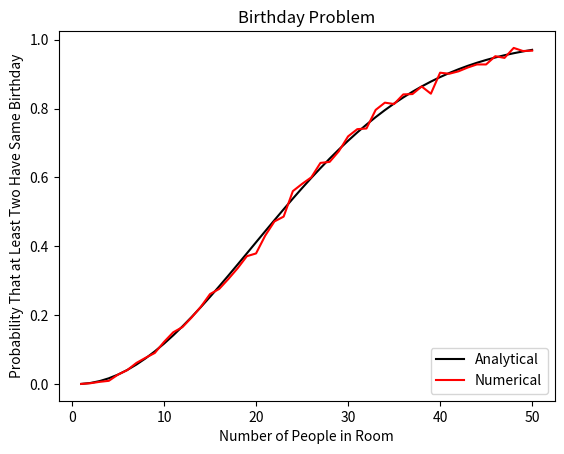

Python code for this plot:
"""https://www.youtube.com/watch?v=m7hI2LulMxE&list=PLMrJAkhIeNNR3sNYvfgiKgcStwuPSts9V&index=5"""

import itertools
import matplotlib.pyplot as plt
import operator
import random

def main():
    n = range(1, 50 + 1)

    p = [(365 - i + 1) / 365 for i in n]
    p = [1.0 - x for x in itertools.accumulate(p, operator.mul)]

    q = []
    for i in n:
        Omega = [[random.randrange(0, 365) for j in range(i)] for k in range(1000)]
        A = [omega for omega in Omega if len(set(omega)) < len(omega)]
        P_A = len(A) / len(Omega)
        q.append(P_A)

    fig = plt.figure()
    ax = fig.gca()
    ax.plot(n, p, c="#000000", label="Analytical")
    ax.plot(n, q, c="#FF0000", label="Numerical")
    ax.set_title("Birthday Problem")
    ax.set_xlabel("Number of People in Room")
    ax.set_ylabel("Probability That at Least Two Have Same Birthday")
    ax.legend(loc="lower right")
    plt.show(block=True)

if __name__ == "__main__":
    main()
